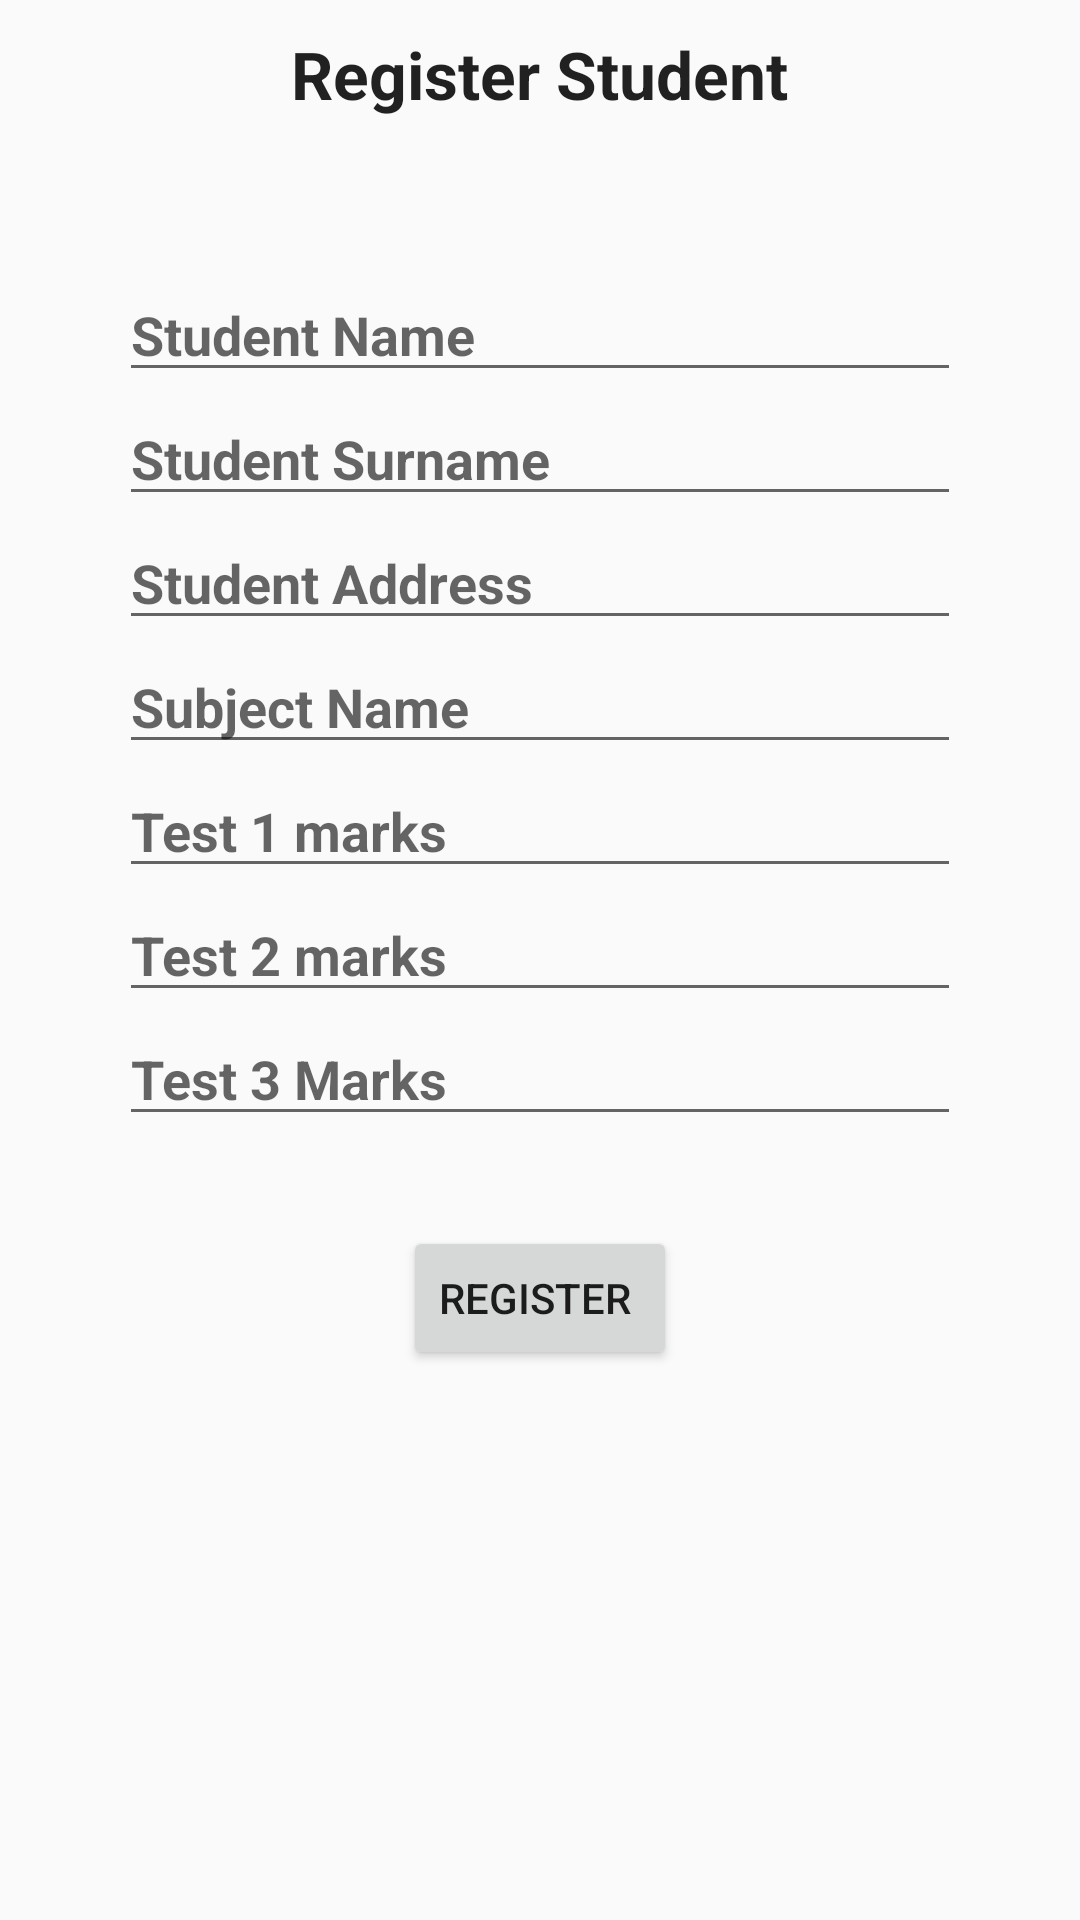

This screen was rendered from an Android layout file. Write that file and the resources it references.
<!-- AndroidManifest.xml: application theme AppTheme -->
<!-- res/layout/activity_register_student_details.xml -->
<?xml version="1.0" encoding="utf-8"?>
<ScrollView xmlns:android="http://schemas.android.com/apk/res/android"
    android:layout_width="match_parent"
    android:layout_height="match_parent"

    >

<LinearLayout
    xmlns:tools="http://schemas.android.com/tools"
    android:id="@+id/activity_register_student_details"
    android:layout_width="match_parent"
    android:layout_height="wrap_content"
    android:orientation="vertical"
    android:paddingBottom="@dimen/activity_vertical_margin"
    android:paddingLeft="@dimen/activity_horizontal_margin"
    android:paddingRight="@dimen/activity_horizontal_margin"
    android:paddingTop="@dimen/activity_vertical_margin"
    tools:context="com.ekasilab.reportscard.RegisterStudentDetails">

    <TextView
        android:layout_width="wrap_content"
        android:layout_height="wrap_content"
        android:layout_gravity="center_horizontal"
        android:layout_marginTop="10dp"
        android:text="Register Student"
        android:textAppearance="?android:textAppearanceLarge"
        android:textStyle="bold" />

    <EditText

        android:id="@+id/studentname"
        android:layout_width="match_parent"
        android:layout_height="wrap_content"
        android:layout_gravity="center_horizontal"
        android:layout_marginLeft="40dp"

        android:layout_marginRight="40dp"
        android:layout_marginTop="50dp"
        android:hint="Student Name"

        android:inputType="textCapSentences"
        android:textStyle="bold" />

    <EditText
        android:id="@+id/surname"
        android:layout_width="match_parent"
        android:layout_height="wrap_content"
        android:layout_gravity="center_horizontal"
        android:layout_marginLeft="40dp"
        android:layout_marginRight="40dp"
        android:hint="Student Surname"
        android:inputType="textCapSentences"

        android:textStyle="bold" />

    <EditText
        android:id="@+id/address"
        android:layout_width="match_parent"
        android:layout_height="wrap_content"
        android:layout_gravity="center_horizontal"
        android:layout_marginLeft="40dp"
        android:layout_marginRight="40dp"
        android:hint="Student Address"
        android:inputType="textCapSentences"
        android:textStyle="bold" />

    <EditText
        android:id="@+id/subjectname"
        android:layout_width="match_parent"
        android:layout_height="wrap_content"
        android:layout_gravity="center_horizontal"
        android:layout_marginLeft="40dp"
        android:layout_marginRight="40dp"
        android:hint="Subject Name"
        android:inputType="textCapSentences"
        android:textStyle="bold" />

    <EditText
        android:id="@+id/test1"
        android:layout_width="match_parent"
        android:layout_height="wrap_content"
        android:layout_gravity="center_horizontal"
        android:layout_marginLeft="40dp"
        android:layout_marginRight="40dp"
        android:hint="Test 1 marks"
        android:inputType="number"
        android:textStyle="bold" />

    <EditText
        android:id="@+id/test2"
        android:layout_width="match_parent"
        android:layout_height="wrap_content"
        android:layout_gravity="center_horizontal"
        android:layout_marginLeft="40dp"
        android:layout_marginRight="40dp"
        android:hint="Test 2 marks"
        android:inputType="number"
        android:textStyle="bold" />

    <EditText
        android:id="@+id/test3"
        android:layout_width="match_parent"
        android:layout_height="wrap_content"
        android:layout_gravity="center_horizontal"
        android:layout_marginLeft="40dp"
        android:layout_marginRight="40dp"
        android:hint="Test 3 Marks"
        android:inputType="number"
        android:textStyle="bold" />

    <Button
        android:layout_width="wrap_content"
        android:layout_height="wrap_content"
        android:id="@+id/register"
        android:layout_gravity="center_horizontal"
        android:layout_marginTop="30dp"
        android:text="Register " />

</LinearLayout>
</ScrollView>
<!-- resources referenced by this layout -->
<resources>
  <style name="AppTheme" parent="Theme.AppCompat.Light.DarkActionBar">
          
          <item name="colorPrimary">#9E9E9E</item>
          <item name="colorPrimaryDark">#9E9E9E</item>
          <item name="colorAccent">#607D8B</item>
      </style>
</resources>
